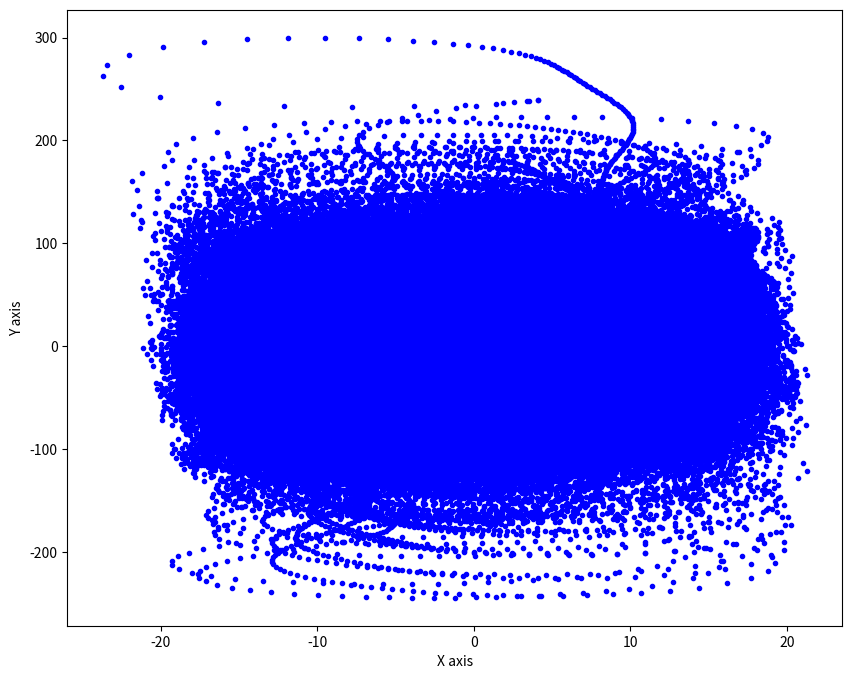

This chart was generated by the following Python code:
import numpy as np
import matplotlib.pyplot as plt
from scipy.integrate import odeint
from decimal import Decimal, getcontext
import math

# Chen 系统的微分方程
def chen_system(state, t):
    x, y, z, w= state
    a = 35.0
    b = 3.0
    c = 12.0
    d=7.0
    r=0.58     #0.085~0.798
    dxdt = a * (y - x)+w
    dydt = (d-z) * x + c * y
    dzdt = -b * z + x * y
    dwdt = y * z + r * w
    return [dxdt, dydt, dzdt, dwdt]

# 时间参数，设置 dt 为 0.01
dt = 0.01
t = np.arange(0, 10000 + dt, dt)  # 从0到20000，步长为0.01

# 初始状态
initial_state = [1, 1.1, 1.2, 1.3]

# 求解微分方程
solution = odeint(chen_system, initial_state, t)

# 提取解
x = solution[:, 0]
y = solution[:, 1]
z = solution[:, 2]
w = solution[:, 3]

# 舍弃前1000秒的数据，计算对应的索引
start_index = int(1500 / dt)
x_filtered = x[start_index:]
y_filtered = y[start_index:]
z_filtered = z[start_index:]
w_filtered = w[start_index:]
t_filtered = t[start_index:]

mod_array_x = [math.floor(x_val * 10**16) % 8 for x_val in x_filtered]
mod_array_y = [math.floor(y_val * 10**16) % 8 for y_val in y_filtered]
mod_array_z = [math.floor(z_val * 10**16) % 8 for z_val in z_filtered]
mod_array_w = [math.floor(w_val * 10**16) % 8 for w_val in w_filtered]
print(mod_array_x)
# 绘图
fig = plt.figure(figsize=(10, 8))
ax = fig.add_subplot(111)
#ax.plot(x_filtered, y_filtered, color='b')
ax.plot(x_filtered, w_filtered, color='b',marker='.', linestyle='')

ax.set_xlabel('X axis')
ax.set_ylabel('Y axis')

plt.show()


print("save ok!")

# 输出结果
#print(decimal_13th_digits)